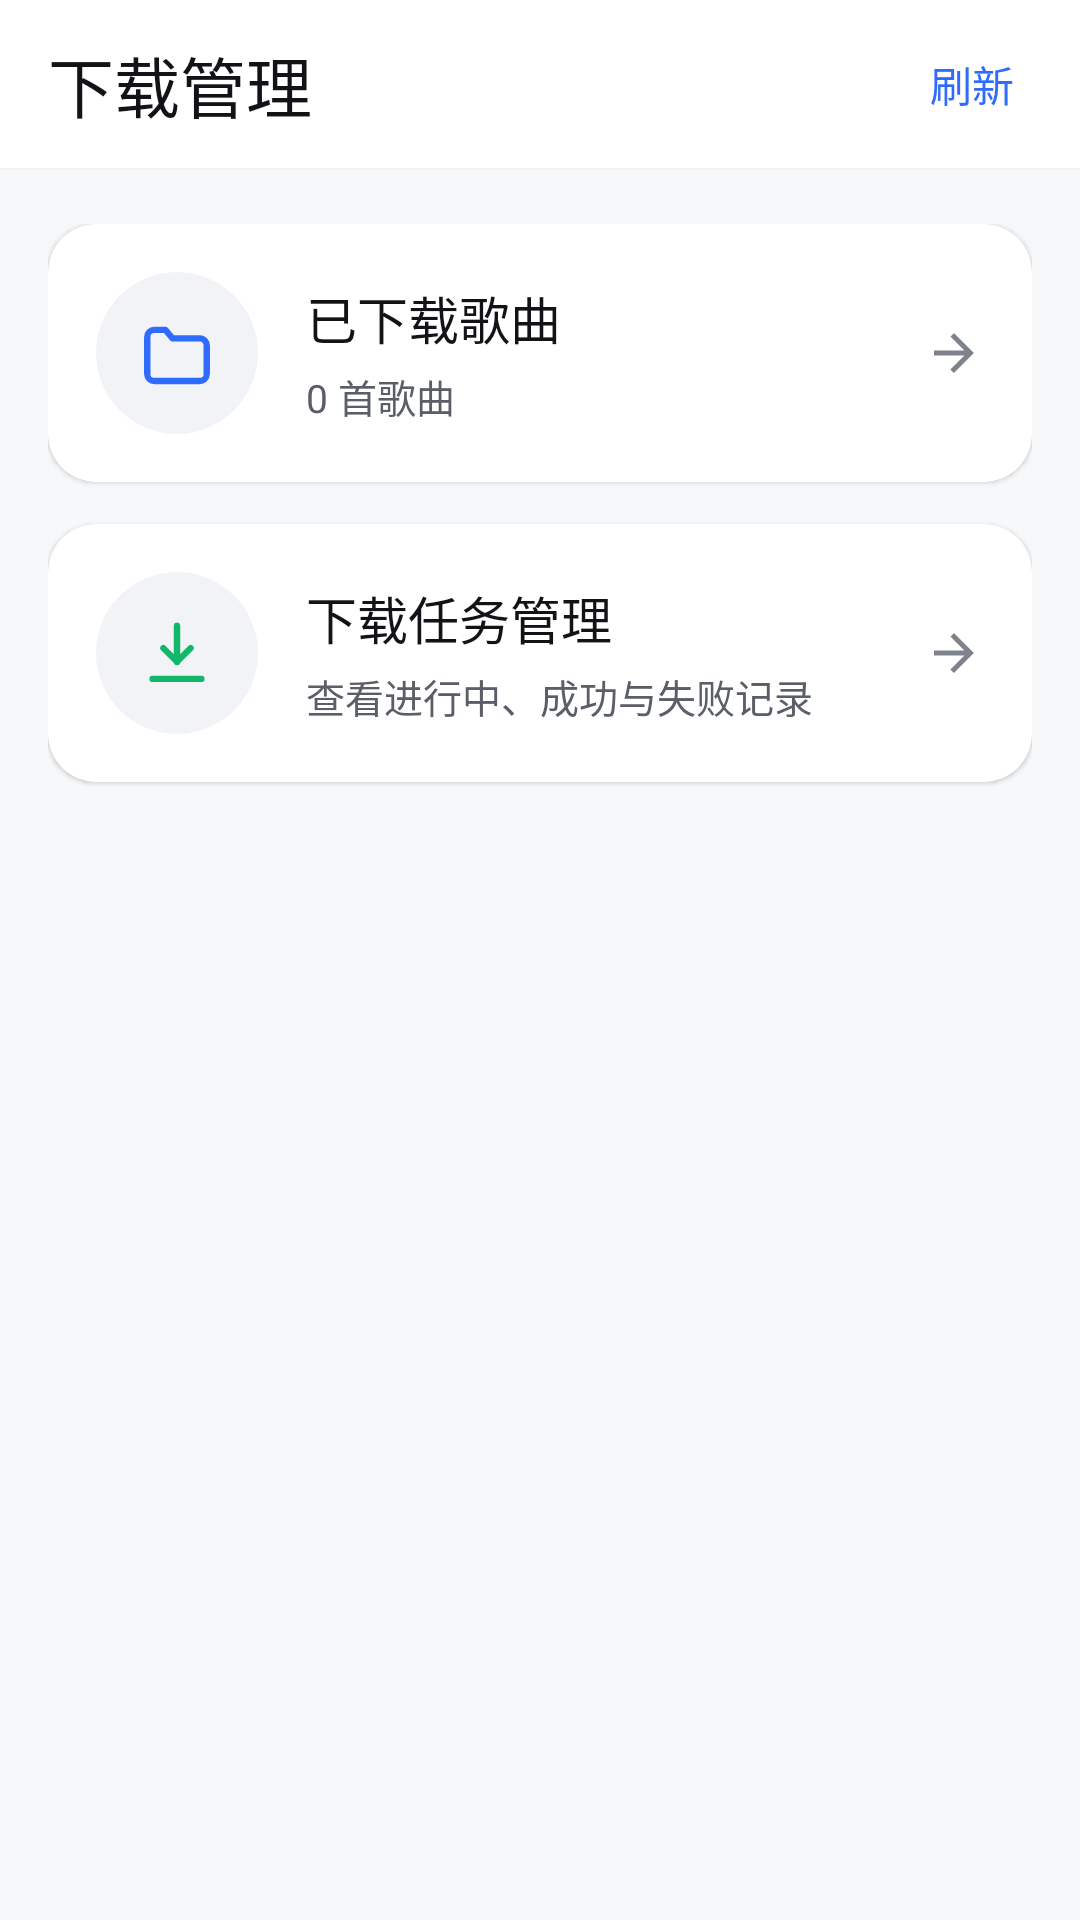

Produce the Android XML layout that renders to this screen, including the resource entries it uses.
<!-- AndroidManifest.xml: application theme AppTheme -->
<!-- res/layout/view_tab_library_page.xml -->
<?xml version="1.0" encoding="utf-8"?>
<LinearLayout android:orientation="vertical" android:background="@color/surface_sunken" android:layout_width="fill_parent" android:layout_height="fill_parent"
  xmlns:android="http://schemas.android.com/apk/res/android" xmlns:app="http://schemas.android.com/apk/res-auto">
    <RelativeLayout android:background="@color/surface" android:layout_width="fill_parent" android:layout_height="56.0dip" android:paddingStart="16.0dip" android:paddingEnd="16.0dip">
        <TextView android:textSize="22.0sp" android:textColor="@color/ink_900" android:layout_width="wrap_content" android:layout_height="wrap_content" android:text="下载管理" android:includeFontPadding="false" android:layout_centerVertical="true" android:fontFamily="sans-serif-medium" android:layout_alignParentStart="true" />
        <TextView android:textSize="14.0sp" android:textColor="@color/brand" android:id="@+id/btnLibraryRefresh" android:background="?android:selectableItemBackgroundBorderless" android:padding="6.0dip" android:layout_width="wrap_content" android:layout_height="wrap_content" android:text="刷新" android:layout_centerVertical="true" android:fontFamily="sans-serif-medium" android:layout_alignParentEnd="true" />
    </RelativeLayout>
    <View android:background="@color/line" android:layout_width="fill_parent" android:layout_height="@dimen/stroke_hairline" />
    <androidx.core.widget.NestedScrollView android:paddingBottom="96.0dip" android:clipToPadding="false" android:layout_width="fill_parent" android:layout_height="fill_parent">
        <LinearLayout android:orientation="vertical" android:paddingTop="18.0dip" android:layout_width="fill_parent" android:layout_height="wrap_content" android:paddingStart="16.0dip" android:paddingEnd="16.0dip">
            <androidx.cardview.widget.CardView android:id="@+id/cardLibraryLocal" android:focusable="true" android:clickable="true" android:layout_width="fill_parent" android:layout_height="wrap_content" android:layout_marginBottom="14.0dip" android:foreground="?android:selectableItemBackground" app:cardBackgroundColor="@color/surface" app:cardCornerRadius="16.0dip" app:cardElevation="1.0dip">
                <RelativeLayout android:padding="16.0dip" android:layout_width="fill_parent" android:layout_height="wrap_content">
                    <FrameLayout android:id="@+id/layoutLocalIconBg" android:background="@drawable/bg_icon_soft" android:layout_width="54.0dip" android:layout_height="54.0dip" android:layout_centerVertical="true" android:layout_alignParentStart="true">
                        <ImageView android:layout_gravity="center" android:layout_width="28.0dip" android:layout_height="28.0dip" android:src="@drawable/ic_func_folder" app:tint="@color/info" />
                    </FrameLayout>
                    <LinearLayout android:orientation="vertical" android:layout_width="fill_parent" android:layout_height="wrap_content" android:layout_centerVertical="true" android:layout_marginStart="16.0dip" android:layout_toStartOf="@id/ivArrowLocal" android:layout_toEndOf="@id/layoutLocalIconBg">
                        <TextView android:textSize="17.0sp" android:textColor="@color/ink_900" android:layout_width="wrap_content" android:layout_height="wrap_content" android:text="已下载歌曲" android:fontFamily="sans-serif-medium" />
                        <TextView android:textSize="13.0sp" android:textColor="@color/ink_500" android:id="@+id/tvLibraryLocalCount" android:layout_width="wrap_content" android:layout_height="wrap_content" android:layout_marginTop="4.0dip" android:text="0 首歌曲" />
                    </LinearLayout>
                    <ImageView android:id="@+id/ivArrowLocal" android:layout_width="20.0dip" android:layout_height="20.0dip" android:src="@drawable/ic_back_arrow" android:layout_centerVertical="true" android:rotation="180.0" android:layout_alignParentEnd="true" app:tint="@color/ink_400" />
                </RelativeLayout>
            </androidx.cardview.widget.CardView>
            <androidx.cardview.widget.CardView android:id="@+id/cardDownloadTasksManage" android:focusable="true" android:clickable="true" android:layout_width="fill_parent" android:layout_height="wrap_content" android:layout_marginBottom="14.0dip" android:foreground="?android:selectableItemBackground" app:cardBackgroundColor="@color/surface" app:cardCornerRadius="16.0dip" app:cardElevation="1.0dip">
                <RelativeLayout android:padding="16.0dip" android:layout_width="fill_parent" android:layout_height="wrap_content">
                    <FrameLayout android:id="@+id/layoutTasksIconBg" android:background="@drawable/bg_icon_soft" android:layout_width="54.0dip" android:layout_height="54.0dip" android:layout_centerVertical="true" android:layout_alignParentStart="true">
                        <ImageView android:layout_gravity="center" android:layout_width="28.0dip" android:layout_height="28.0dip" android:src="@drawable/ic_func_download" app:tint="@color/success" />
                    </FrameLayout>
                    <LinearLayout android:orientation="vertical" android:layout_width="fill_parent" android:layout_height="wrap_content" android:layout_centerVertical="true" android:layout_marginStart="16.0dip" android:layout_toStartOf="@id/ivArrowTasks" android:layout_toEndOf="@id/layoutTasksIconBg">
                        <TextView android:textSize="17.0sp" android:textColor="@color/ink_900" android:layout_width="wrap_content" android:layout_height="wrap_content" android:text="下载任务管理" android:fontFamily="sans-serif-medium" />
                        <TextView android:textSize="13.0sp" android:textColor="@color/ink_500" android:id="@+id/tvDownloadTasksStatus" android:layout_width="wrap_content" android:layout_height="wrap_content" android:layout_marginTop="4.0dip" android:text="查看进行中、成功与失败记录" />
                    </LinearLayout>
                    <ImageView android:id="@+id/ivArrowTasks" android:layout_width="20.0dip" android:layout_height="20.0dip" android:src="@drawable/ic_back_arrow" android:layout_centerVertical="true" android:rotation="180.0" android:layout_alignParentEnd="true" app:tint="@color/ink_400" />
                </RelativeLayout>
            </androidx.cardview.widget.CardView>
            <View android:id="@+id/cardLibraryFavorites" android:visibility="gone" android:layout_width="0.0dip" android:layout_height="0.0dip" />
            <TextView android:id="@+id/tvLibraryFavoritesCount" android:visibility="gone" android:layout_width="0.0dip" android:layout_height="0.0dip" />
        </LinearLayout>
    </androidx.core.widget.NestedScrollView>
</LinearLayout>
<!-- resources referenced by this layout -->
<resources>
  <color name="brand">#ff2f6bff</color>
  <color name="info">#ff2f6bff</color>
  <color name="ink_400">#ff7e828b</color>
  <color name="ink_500">#ff5a5e66</color>
  <color name="ink_900">#ff121316</color>
  <color name="line">#ffeff0f3</color>
  <color name="success">#ff12b76a</color>
  <color name="surface">#ffffffff</color>
  <color name="surface_sunken">#fff7f8fa</color>
  <dimen name="stroke_hairline">0.5dip</dimen>
  <!-- drawable bg_icon_soft (drawable) -->
  <?xml version="1.0" encoding="utf-8"?>
  <shape android:shape="oval"
    xmlns:android="http://schemas.android.com/apk/res/android">
      <solid android:color="@color/surface_muted" />
  </shape>
  <!-- drawable ic_back_arrow (drawable) -->
  <?xml version="1.0" encoding="utf-8"?>
  <vector android:height="24.0dip" android:width="24.0dip" android:viewportWidth="24.0" android:viewportHeight="24.0"
    xmlns:android="http://schemas.android.com/apk/res/android">
      <path android:fillColor="@color/ink_900" android:pathData="M20,11H7.83l5.59,-5.59L12,4l-8,8 8,8 1.41,-1.41L7.83,13H20v-2z" />
  </vector>
  <!-- drawable ic_func_download (drawable) -->
  <?xml version="1.0" encoding="utf-8"?>
  <vector android:height="24.0dip" android:width="24.0dip" android:viewportWidth="24.0" android:viewportHeight="24.0"
    xmlns:android="http://schemas.android.com/apk/res/android">
      <path android:fillColor="@android:color/transparent" android:pathData="M12,4.2v10.4M8.1,10.6L12,14.5l3.9,-3.9M5,19.4h14" android:strokeColor="@color/ink_700" android:strokeWidth="1.8" android:strokeLineCap="round" android:strokeLineJoin="round" />
  </vector>
  <!-- drawable ic_func_folder (drawable) -->
  <?xml version="1.0" encoding="utf-8"?>
  <vector android:height="24.0dip" android:width="24.0dip" android:viewportWidth="24.0" android:viewportHeight="24.0"
    xmlns:android="http://schemas.android.com/apk/res/android">
      <path android:fillColor="@android:color/transparent" android:pathData="M3.5,7.4a2,2 0 0 1 2,-2h3.2l2,2.4h7.8a2,2 0 0 1 2,2v8.2a2,2 0 0 1 -2,2h-13a2,2 0 0 1 -2,-2z" android:strokeColor="@color/ink_700" android:strokeWidth="1.8" android:strokeLineCap="round" android:strokeLineJoin="round" />
  </vector>
  <color name="surface_muted">#fff2f3f6</color>
  <color name="ink_700">#ff35383e</color>
  <color name="on_brand">#ffffffff</color>
  <color name="brand_soft">#ffeef3ff</color>
  <color name="brand_deep">#ff1f51db</color>
  <color name="brand_light">#ff7ba4ff</color>
  <color name="ink_600">#ff5a5e66</color>
  <color name="danger">#ffff4d4f</color>
  <style name="AuroraDialogTheme" parent="ThemeOverlay.Material3.MaterialAlertDialog">
          <item name="shapeAppearanceOverlay">@style/AuroraDialogShape</item>
      </style>
  <style name="AuroraDialogShape" parent="">
          <item name="cornerFamily">rounded</item>
          <item name="cornerSize">@dimen/radius_dialog</item>
      </style>
  <dimen name="radius_dialog">24.0dip</dimen>
</resources>
